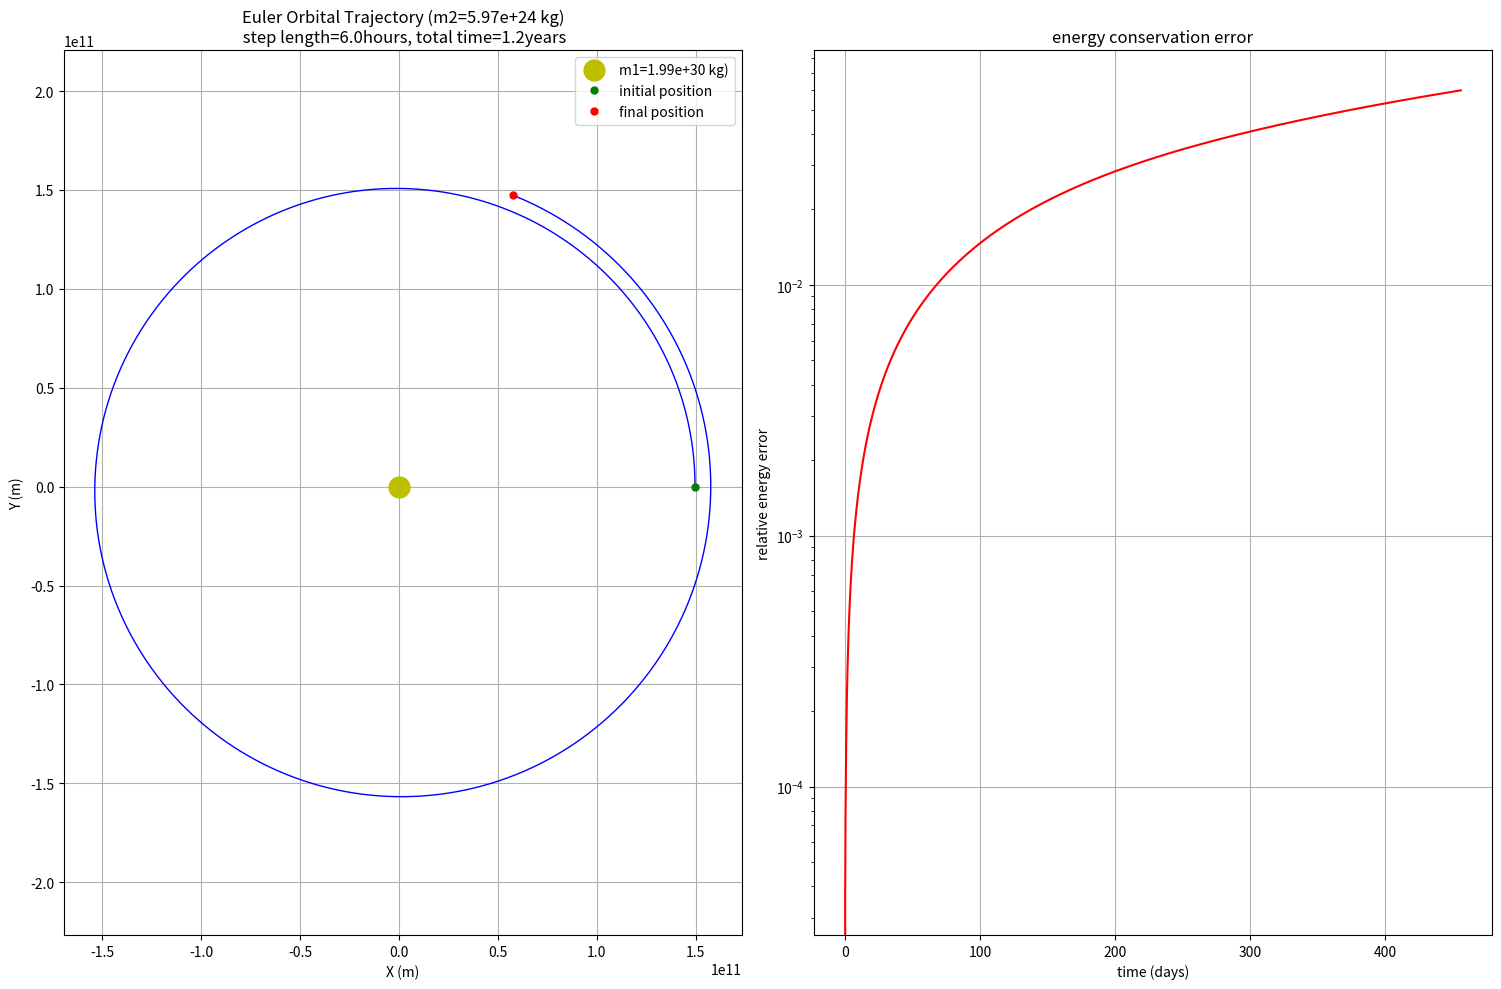
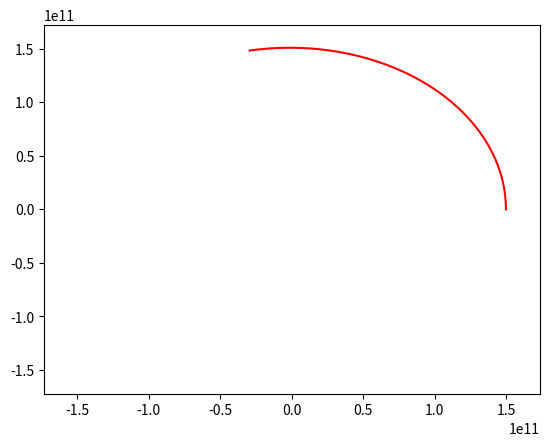

Python code for these plots, in order: (Note: this script raises an exception after producing the figures.)
import numpy as np
import matplotlib.pyplot as plt
import matplotlib.animation as anm

G = 6.67430e-11  # 引力常数 (m³ kg⁻¹ s⁻²)
# 太阳和地球的近似值
m1 = 1.989e30    # 太阳质量(kg)
m2 = 5.972e24    # 地球质量(kg)

# 初始条件
r_initial = 1.496e11  # 地球到太阳的平均距离(m)
v_initial = 2.98e4    # 地球轨道速度(m/s)

# 模拟参数
dt = 3600 * 6       # 时间步长 (秒) - 6小时
num_steps = 365 * 5  # 总步数 (5年)

# 初始化数组
x = np.zeros(num_steps)
y = np.zeros(num_steps)
vx = np.zeros(num_steps)
vy = np.zeros(num_steps)

# 设置初始条件 (行星在x轴上，初始速度在y方向)
x[0] = r_initial
y[0] = 0.0
vx[0] = 0.0
vy[0] = v_initial

# 给动画部分统计边界条件
xmax = x[0]
ymax = y[0]

# 欧拉法数值积分
for i in range(num_steps - 1):
    # 计算当前位置到恒星的距离
    r = np.sqrt(x[i]**2 + y[i]**2)
    
    # 计算引力加速度 (牛顿万有引力定律)
    ax = -G * m1 * x[i] / r**3
    ay = -G * m1 * y[i] / r**3
    
    # 欧拉法更新速度和位置
    vx[i+1] = vx[i] + ax * dt
    vy[i+1] = vy[i] + ay * dt
    x[i+1] = x[i] + vx[i] * dt
    y[i+1] = y[i] + vy[i] * dt

    #更新边界
    if abs(x[i+1]) > xmax:
        xmax = abs(x[i+1])
    if abs(y[i+1]) > ymax:
        ymax = abs(y[i+1])

# 计算能量以验证精度
def calculate_energy(x, y, vx, vy):
    """计算系统总能量"""
    r = np.sqrt(x**2 + y**2)
    v_sq = vx**2 + vy**2
    kinetic = 0.5 * m2 * v_sq
    potential = -G * m1 * m2 / r
    return kinetic + potential

# 初始能量
E0 = calculate_energy(x[0], y[0], vx[0], vy[0])
# 所有时间步的能量
E = calculate_energy(x, y, vx, vy)
# 相对能量误差
energy_error = np.abs((E - E0) / E0)

# 创建图形
plt.figure(figsize=(15, 10))

# 1. 行星轨道
plt.subplot(1, 2, 1)
plt.plot(x, y, 'b-', linewidth=1)
plt.plot(0, 0, 'yo', markersize=15, label=f'm1={m1:.2e} kg)')
plt.plot(x[0], y[0], 'go', markersize=5, label=f'initial position')
plt.plot(x[-1], y[-1], 'ro', markersize=5, label=f'final position')
plt.xlabel('X (m)')
plt.ylabel('Y (m)')
plt.title(f'Euler Orbital Trajectory (m2={m2:.2e} kg)\n step length={dt/3600:.1f}hours, total time={num_steps*dt/(3600*24*365):.1f}years')
plt.axis('equal')
plt.grid(True)
plt.legend()

# 2. 能量守恒验证
plt.subplot(1, 2, 2)
plt.plot(np.arange(num_steps) * dt / (3600 * 24), energy_error, 'r-')
plt.yscale('log')
plt.xlabel('time (days)')
plt.ylabel('relative energy error')
plt.title('energy conservation error')
plt.grid(True)

plt.tight_layout()
plt.savefig('Eu_sun-earth.png', dpi=300)

# 动画
'''
fig = plt.figure() #创建一个新的图形（Figure）对象，作为整个图表的容器
ax = fig.add_subplot(1, 1, 1) #在图形中添加一个子图（Axes）。参数(1, 1, 1)表示创建1x1网格中的第1个（也是唯一一个）子图
line, = plt.plot([], [], "r-", animated=True) #创建一个空的线条对象 [], []：初始x和y数据为空
x = []
y = [] # 初始化两个空列表，用于存储动画中不断增加的x和y坐标数据

def init():
    ax.set_xlim(-xmax, xmax) # 设置x轴范围
    ax.set_ylim(-ymax, ymax) # 设置y轴范围
    return line,

# 初始方案
def update(frame): #动画更新函数（每帧调用） frame: 从frames参数传入的当前帧值
    x.append(frame) # 将当前帧值添加到x列表
    y.append(np.sin(frame))
    line.set_data(x, y) # 更新线条数据
    return line,

def update(n): #第n帧
    x.append(x[n]) # 将当前帧值添加到x列表
    y.append(y[n])
    line.set_data(x, y) # 更新线条数据    
    #line.set_data(x[:n+1], y[:n+1]) #显示n+1个点（左闭右开区间
    return line,

ani = anm.FuncAnimation(fig # 使用创建的Figure对象
    ,update # 指定更新函数
    ,frames= num_steps # 总帧数
    ,interval=10 # 帧间隔10毫秒（展示帧率
    ,init_func=init # 指定初始化函数
    ,blit=True  #使用blitting优化（只重绘变化部分）
    )
'''

# [redacted]
# Store original simulation data (don't reuse x and y)
x_data = x.copy()
y_data = y.copy()

# New variables for animation
x_anim = []
y_anim = []

# Create new figure for animation
fig = plt.figure()
ax = fig.add_subplot(1, 1, 1)
line, = ax.plot([], [], "r-")

def init():
    ax.set_xlim(-xmax * 1.1, xmax * 1.1)
    ax.set_ylim(-ymax * 1.1, ymax * 1.1)
    line.set_data([], [])
    return line,

def update(n):
    x_anim.append(x_data[n])
    y_anim.append(y_data[n])
    line.set_data(x_anim, y_anim)
    return line,


ani = anm.FuncAnimation(
    fig,
    update,
    frames=len(x_data),  # use the actual length
    init_func=init,
    blit=True,
    interval=20
)

plt.show()
ani.save("animation.gif", fps=25, writer="imagemagick")